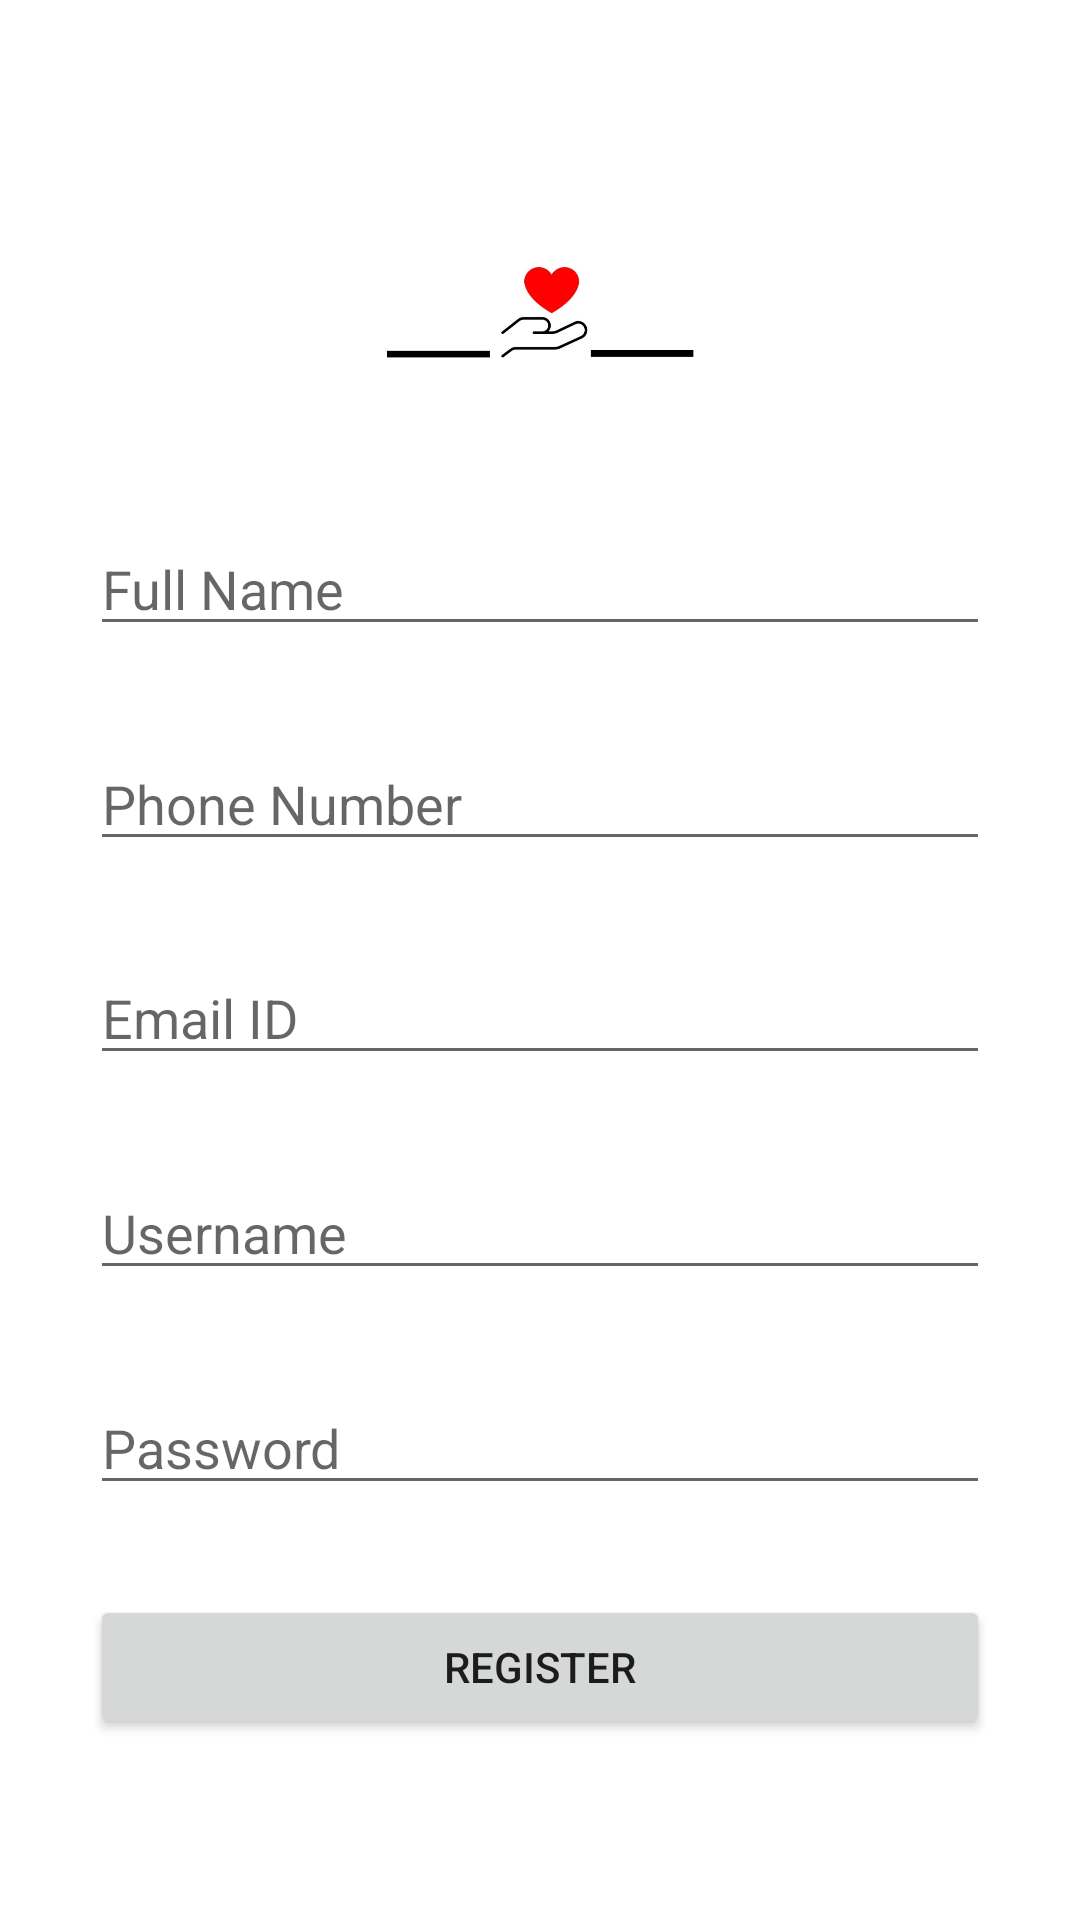

The Android layout XML behind this screen, and the referenced resources:
<!-- AndroidManifest.xml: application theme Theme.RelaxTep -->
<!-- res/layout/register_screen.xml -->
<?xml version="1.0" encoding="utf-8"?>
<androidx.constraintlayout.widget.ConstraintLayout xmlns:android="http://schemas.android.com/apk/res/android"
    xmlns:app="http://schemas.android.com/apk/res-auto"
    xmlns:tools="http://schemas.android.com/tools"
    android:layout_width="match_parent"
    android:layout_height="match_parent"
    android:padding="30dp"
    tools:context=".RegisterScreen">

    <ImageView
        android:id="@+id/img"
        android:layout_width="144dp"
        android:layout_height="144dp"
        android:src="@drawable/icon"
        app:layout_constraintTop_toTopOf="parent"
        app:layout_constraintLeft_toLeftOf="parent"
        app:layout_constraintRight_toRightOf="parent"/>

    <EditText
        android:id="@+id/name"
        android:layout_width="match_parent"
        android:layout_height="wrap_content"
        android:hint="@string/full_name"
        app:layout_constraintTop_toBottomOf="@id/img"/>

    <EditText
        android:id="@+id/phoneno"
        android:layout_width="match_parent"
        android:layout_height="wrap_content"
        android:hint="@string/phone_number"
        app:layout_constraintTop_toBottomOf="@id/name"
        app:layout_constraintBottom_toTopOf="@id/email"/>

    <EditText
        android:id="@+id/email"
        android:layout_width="match_parent"
        android:layout_height="wrap_content"
        android:hint="@string/email_id"
        app:layout_constraintTop_toBottomOf="@id/phoneno"
        app:layout_constraintBottom_toTopOf="@id/username"/>


    <EditText
        android:id="@+id/username"
        android:layout_width="match_parent"
        android:layout_height="wrap_content"
        android:hint="@string/username"
        app:layout_constraintTop_toBottomOf="@id/email"
        app:layout_constraintBottom_toTopOf="@id/password"/>

    <EditText
        android:id="@+id/password"
        android:layout_width="match_parent"
        android:layout_height="wrap_content"
        android:inputType="textPassword"
        android:hint="@string/password"
        app:layout_constraintTop_toBottomOf="@id/username"
        app:layout_constraintBottom_toTopOf="@id/btn_register"/>

    <Button
        android:id="@+id/btn_register"
        android:layout_width="match_parent"
        android:layout_height="wrap_content"
        android:text="@string/register"
        app:layout_constraintTop_toBottomOf="@id/password"
        app:layout_constraintBottom_toBottomOf="parent"
        app:layout_constraintVertical_bias="0"
        />

</androidx.constraintlayout.widget.ConstraintLayout>
<!-- resources referenced by this layout -->
<resources>
  <!-- drawable icon: jpeg bitmap (drawable-v24, 34839 bytes) -->
  <string name="email_id">Email ID</string>
  <string name="full_name">Full Name</string>
  <string name="password">Password</string>
  <string name="phone_number">Phone Number</string>
  <string name="register">Register</string>
  <string name="username">Username</string>
  <style name="Theme.RelaxTep" parent="Theme.MaterialComponents.DayNight.DarkActionBar">
          
          <item name="colorPrimary">@color/purple_500</item>
          <item name="colorPrimaryVariant">@color/purple_700</item>
          <item name="colorOnPrimary">@color/white</item>
          
          <item name="colorSecondary">@color/teal_200</item>
          <item name="colorSecondaryVariant">@color/teal_700</item>
          <item name="colorOnSecondary">@color/black</item>
          
          <item name="android:statusBarColor" tools:targetApi="l">?attr/colorPrimaryVariant</item>
          
      </style>
  <!-- not gathered from this repository: default colours our renderer supplied (Android Studio template values) -->
  <color name="purple_500">#FF6200EE</color>
  <color name="purple_700">#FF3700B3</color>
  <color name="teal_200">#FF03DAC5</color>
  <color name="teal_700">#FF018786</color>
  <color name="black">#FF000000</color>
  <color name="white">#FFFFFFFF</color>
</resources>
